6-way image classification set "capstone" from GitHub (ctanyt/GA_Projects); label vocabulary: blue spot ray, hybrid grouper, queenfish, red sea bream, sea bass, shovelnose.

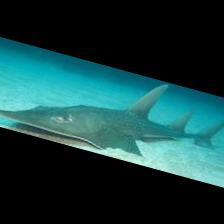
Label: shovelnose

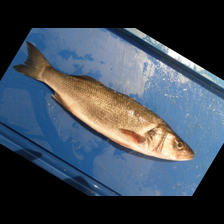
Label: sea bass

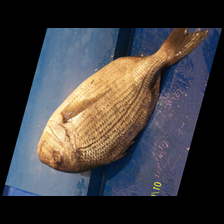
Label: red sea bream

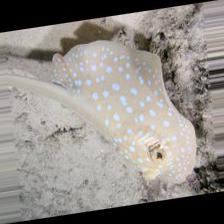
Label: blue spot ray

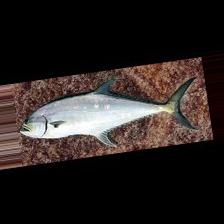
Label: queenfish

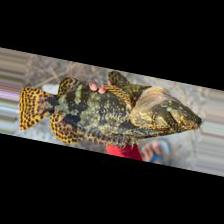
Label: hybrid grouper
